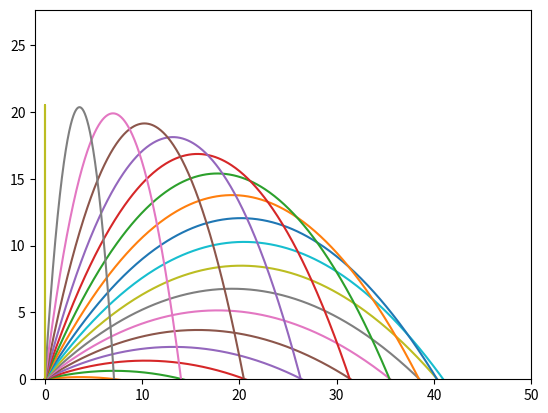

Generate this figure with matplotlib:
import math as mt
import numpy as np
import matplotlib.pyplot as plt

m=0.5
g=9.8
Fx=0
Fy=-m*g
x=np.array([0])
y=np.array([0])
ax=Fx/m
ay=Fy/m
vx=np.array([])
vy=np.array([])
h=0.01
index=0

# j：角度
# t：経過時間
for j in range(0,91,5):
    vx=np.array([])
    vy=np.array([])
    x=np.array([0])
    y=np.array([0])
    index=0
    vx=np.append(vx,20*np.cos(np.radians(j)))
    vy=np.append(vy,20*np.sin(np.radians(j)))
    for i in np.arange(0,5,h):
        vx=np.append(vx,vx[index]+h*ax)
        vy=np.append(vy,vy[index]+h*ay)
        x=np.append(x,x[index]+h*vx[index])
        y=np.append(y,y[index]+h*vy[index])
        index+=1
    plt.plot(x,y)
plt.xlim(-1,50)
plt.ylim(0)
plt.show()